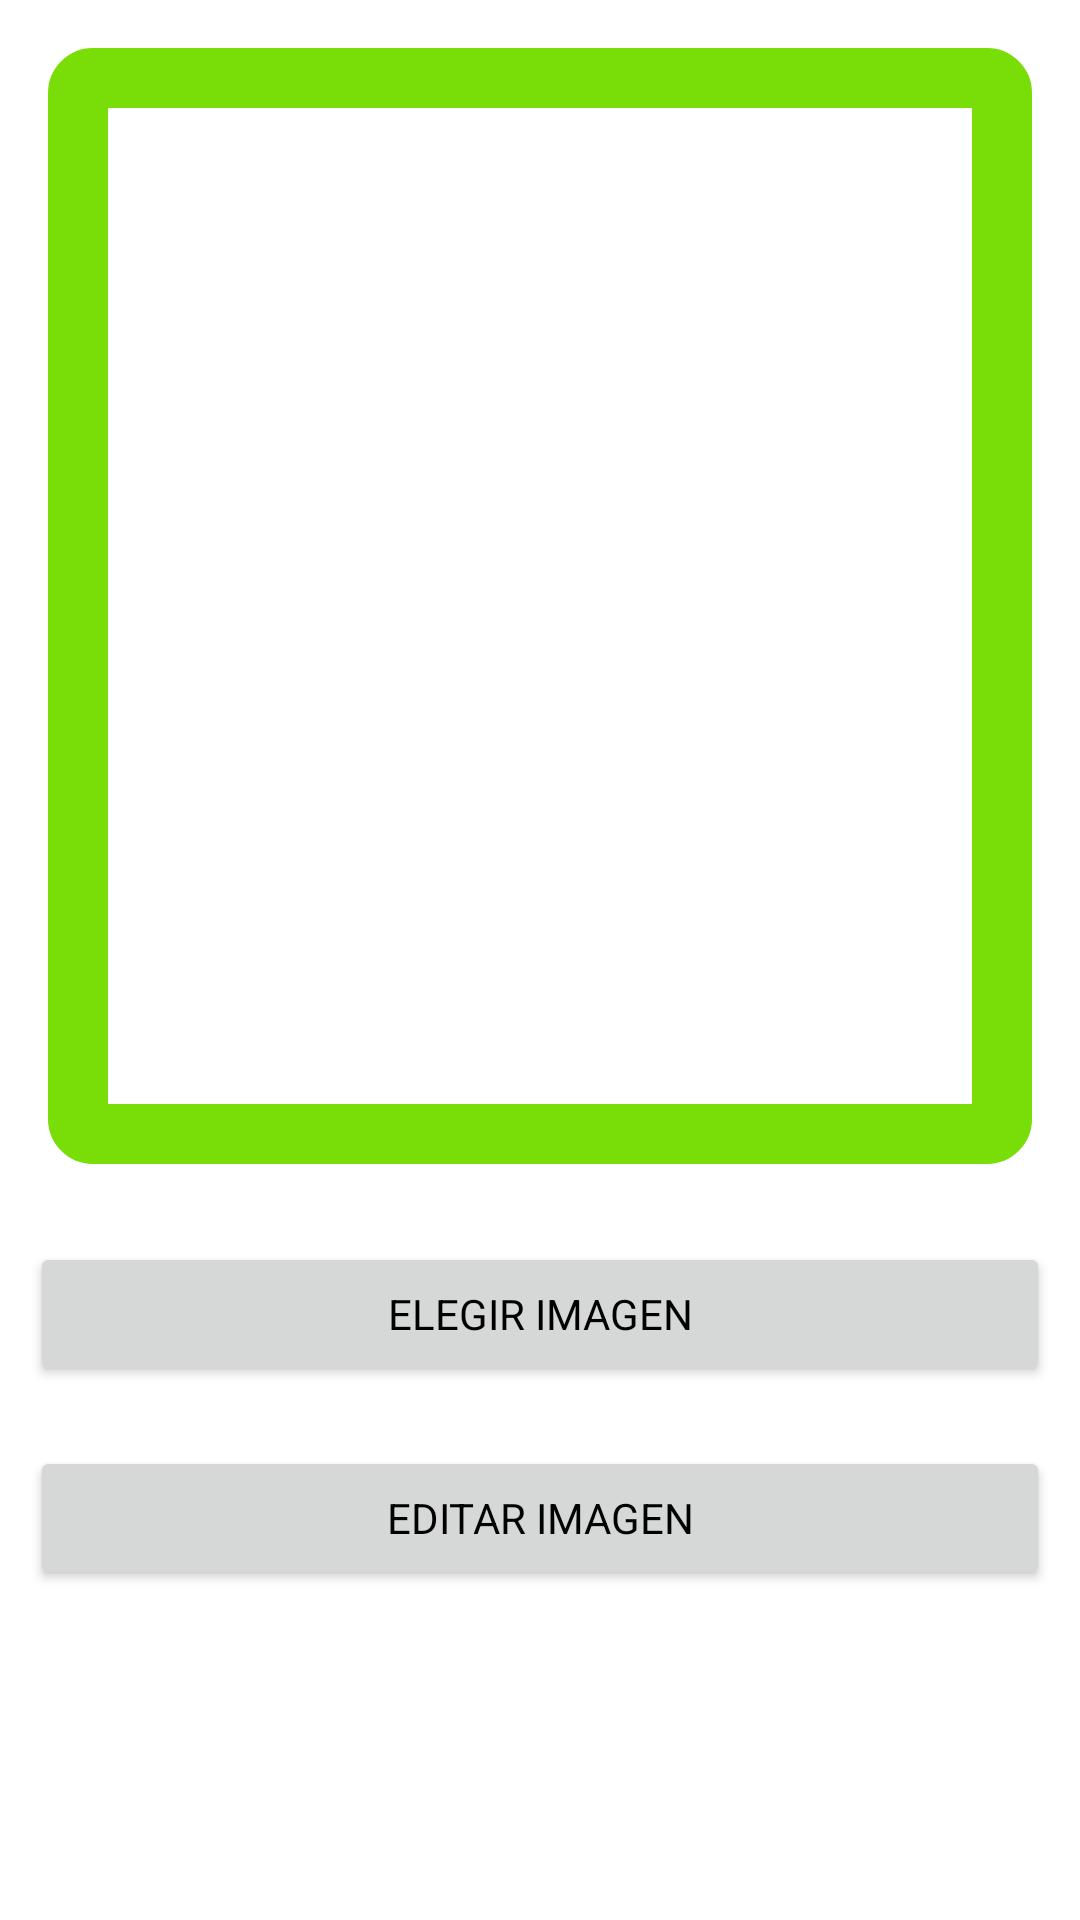

Produce the Android XML layout that renders to this screen, including the resource entries it uses.
<!-- AndroidManifest.xml: application theme Theme.ProyectoFinalAndroid -->
<!-- res/layout/fragment_edit_image.xml -->
<?xml version="1.0" encoding="utf-8"?>
<LinearLayout xmlns:android="http://schemas.android.com/apk/res/android"
    xmlns:app="http://schemas.android.com/apk/res-auto"
    xmlns:tools="http://schemas.android.com/tools"
    android:layout_width="match_parent"
    android:layout_height="match_parent"
    android:orientation="vertical"
    tools:context=".ui.dashboard.FragmentDashBoard.EditImageFragment">

    <ImageView
        android:id="@+id/imgViewEdit"
        android:layout_width="match_parent"
        android:layout_height="@dimen/imgViewGenHeight"
        android:layout_marginStart="@dimen/genMarg"
        android:layout_marginTop="@dimen/genMarg"
        android:layout_marginEnd="@dimen/genMarg"
        android:layout_marginBottom="@dimen/genMarg"
        android:background="@drawable/shape_imageview"
        tools:src="@tools:sample/avatars" />

    <Button
        android:id="@+id/btnElegirImage"
        style="@style/btnDash"
        android:layout_width="match_parent"
        android:layout_height="wrap_content"
        android:text="@string/btnElegirImage" />

    <Button
        android:id="@+id/btnEditImage"
        style="@style/btnDash"
        android:layout_width="match_parent"
        android:layout_height="wrap_content"
        android:clickable="false"
        android:text="@string/btnEditImage" />


</LinearLayout>
<!-- resources referenced by this layout -->
<resources>
  <dimen name="genMarg">16dp</dimen>
  <dimen name="imgViewGenHeight">372dp</dimen>
  <!-- drawable shape_imageview (drawable) -->
  <?xml version="1.0" encoding="utf-8"?>
  <shape xmlns:android="http://schemas.android.com/apk/res/android">
      <stroke
          android:width="20dp"
          android:color="@color/secondaryColor"/>
      <corners android:radius="5dp"/>
      <padding android:bottom="10dp" android:left="10dp" android:right="10dp" android:top="10dp"/>
  </shape>
  <string name="btnEditImage">Editar imagen</string>
  <string name="btnElegirImage">Elegir imagen</string>
  <style name="btnDash" parent="btn">
          <item name="android:layout_width">126dp</item>
          <item name="android:layout_height">73dp</item>
          <item name="android:layout_margin">10dp</item>
      </style>
  <style name="Theme.ProyectoFinalAndroid" parent="Theme.MaterialComponents.DayNight.DarkActionBar">
          <item name="colorPrimary">@color/primaryColor</item>
          <item name="colorPrimaryVariant">@color/primaryColorVariant</item>
          <item name="colorOnPrimary">@color/onPrimaryColor</item>
          
          <item name="colorSecondary">@color/secondaryColor</item>
          <item name="colorSecondaryVariant">@color/secondaryColorVariant</item>
          <item name="colorOnSecondary">@color/onSecondaryColor</item>
          
          <item name="android:statusBarColor">?attr/colorPrimaryVariant</item>
          
      </style>
  <color name="secondaryColor">#79DD07</color>
  <style name="btn">
          <item name="fontFamily">@font/minecraft</item>
          <item name="android:textColor">@color/black</item>
      </style>
  <color name="primaryColor">#00C853</color>
  <color name="primaryColorVariant">#43A047</color>
  <color name="onPrimaryColor">#FFFFFF</color>
  <color name="secondaryColorVariant">#65B2FF59</color>
  <color name="onSecondaryColor">#000000</color>
  <color name="black">#FF000000</color>
</resources>
